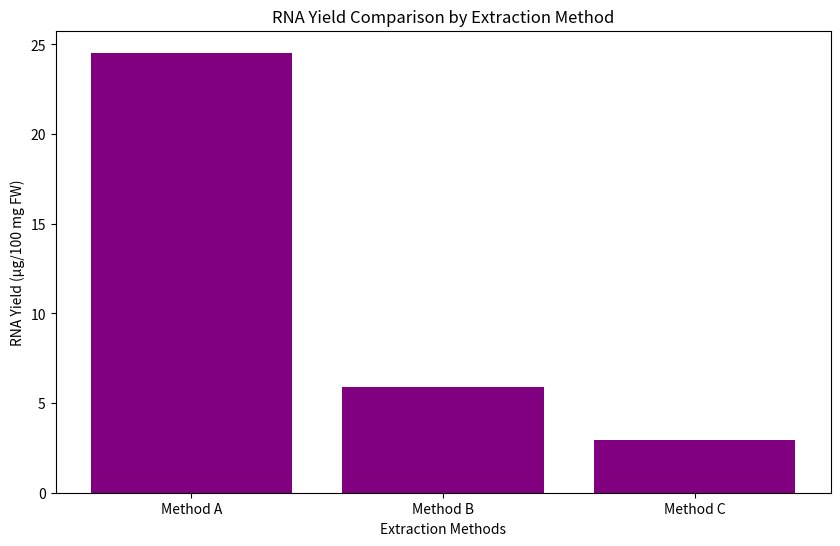

Here is the Python script that generated this plot:
import pandas as pd
import matplotlib.pyplot as plt

# Sample data for RNA extraction methods
methods = ['Method A', 'Method B', 'Method C']
yields = [24.54, 5.91, 2.92]  # RNA yield in µg/100 mg FW

# Create a DataFrame
data = pd.DataFrame({'Methods': methods, 'RNA Yield': yields})

# Plotting the data
plt.figure(figsize=(10, 6))
plt.bar(data['Methods'], data['RNA Yield'], color='purple')
plt.title('RNA Yield Comparison by Extraction Method')
plt.xlabel('Extraction Methods')
plt.ylabel('RNA Yield (µg/100 mg FW)')
plt.show()

# Further analysis can be conducted to correlate RNA integrity with yield.